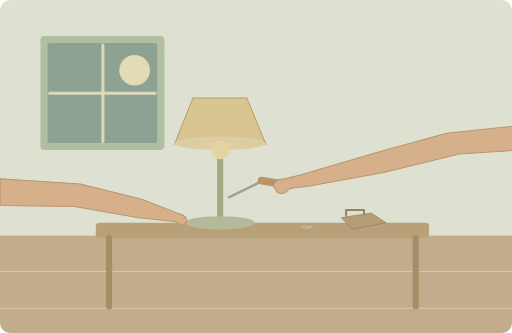
t = 0.00 s
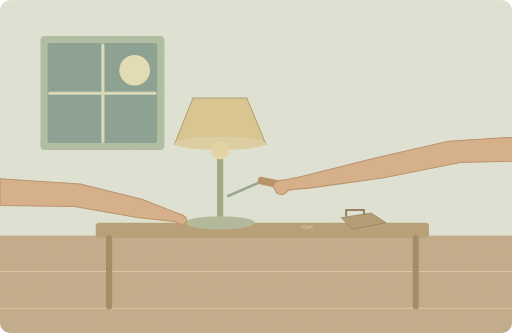
t = 1.50 s
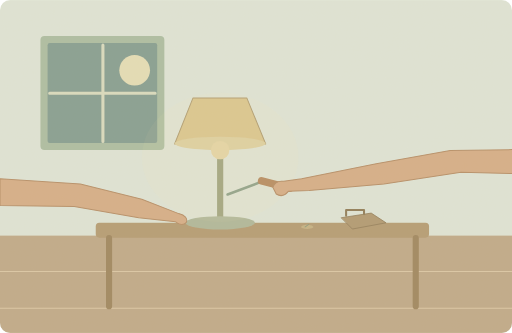
t = 3.25 s
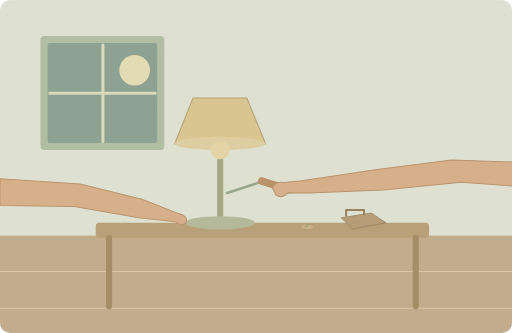
t = 5.00 s
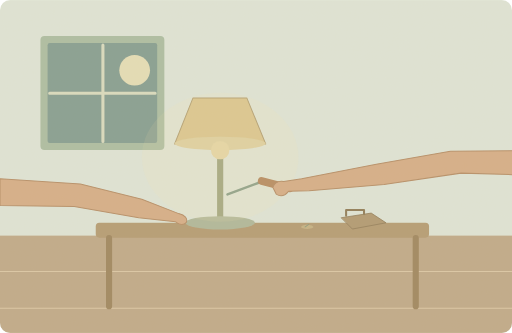
t = 6.60 s
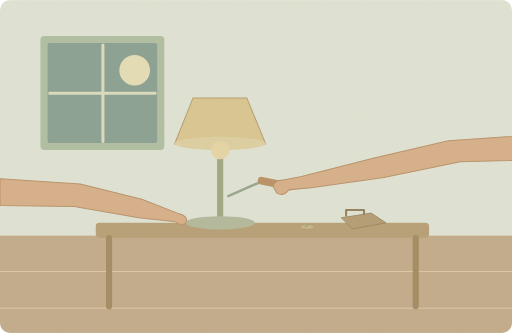
t = 8.60 s

The animated SVG that drew these frames (rendered in a browser with its animation timeline set to each time). Animation: 2 SMIL elements (animate=1,animateTransform=1); one cycle of 10.00 s, repeats indefinitely.

<svg xmlns="http://www.w3.org/2000/svg" width="1000" height="650" viewBox="0 0 1000 650" role="img" aria-labelledby="title desc"><title id="title">单词小故事</title><desc id="desc">I'll try to fix the lamp before dinner.</desc><metadata>{"wordId": "try", "dailyExample": "I'll try to fix the lamp before dinner.", "source": "https://github.com/go1app/word-atlas/blob/main/public/atlas/entries/1.json", "attribution": "Word Atlas contributors — CC BY 4.0", "license": "https://creativecommons.org/licenses/by/4.0/", "changes": "New original vector animation interpreting the daily example.", "durationSeconds": 10}</metadata><defs><clipPath id="frame"><rect width="1000" height="650" rx="20"/></clipPath><filter id="paper"><feTurbulence type="fractalNoise" baseFrequency=".74" numOctaves="3" stitchTiles="stitch"/><feColorMatrix type="saturate" values="0"/><feComponentTransfer><feFuncA type="linear" slope=".065"/></feComponentTransfer><feBlend in="SourceGraphic" mode="soft-light"/></filter><filter id="glow" x="-100%" y="-100%" width="300%" height="300%"><feGaussianBlur stdDeviation="8"/></filter></defs><g clip-path="url(#frame)"><rect x="0" y="0" width="1000" height="650" rx="0" fill="#dfe6d9" /><rect x="0" y="460" width="1000" height="190" rx="0" fill="#bea887" /><path d="M0 530H1000M0 602H1000" fill="none" stroke="#dbc7a6" stroke-width="2" stroke-linecap="round" stroke-linejoin="round" /><rect x="79" y="70" width="242" height="223" rx="8" fill="#aabda2" /><rect x="93" y="84" width="214" height="195" rx="4" fill="#829c91" /><circle cx="263" cy="137" r="30" fill="#e5dfb7" /><path d="M201 88V276M97 182H303" fill="none" stroke="#d9dcc0" stroke-width="6" stroke-linecap="round" stroke-linejoin="round" /><rect x="187" y="435" width="651" height="29" rx="7" fill="#b39a72" /><path d="M213 465V598M812 465V598" fill="none" stroke="#9d845d" stroke-width="12" stroke-linecap="round" stroke-linejoin="round" /><path d="M430 435V280" fill="none" stroke="#9ba27e" stroke-width="12" stroke-linecap="round" stroke-linejoin="round" /><ellipse cx="430" cy="435" rx="68" ry="13" fill="#aeb79a"/><path d="M377 191H482L519 281H341Z" fill="#d9c58e" stroke="#ad9a6f" stroke-width="2" stroke-linecap="round" stroke-linejoin="round" /><ellipse cx="430" cy="280" rx="89" ry="13" fill="#ddd0a1"/><circle cx="430" cy="293" r="18" fill="#e5d6a6" /><g><animate attributeName="opacity" values="0;0;.22;0;.22;0;0" keyTimes="0;.3;.4;.5;.6;.72;1" dur="10s" repeatCount="indefinite"/><ellipse cx="430" cy="307" rx="153" ry="126" fill="#f3e0a5"/></g><g><animateTransform attributeName="transform" type="rotate" values="-4 505 356;4 505 356;-4 505 356" keyTimes="0;.5;1" dur="10s" repeatCount="indefinite"/><path d="M512 354L445 381" fill="none" stroke="#8fa28a" stroke-width="5" stroke-linecap="round" stroke-linejoin="round" /><path d="M511 353L566 366" fill="none" stroke="#b68b60" stroke-width="15" stroke-linecap="round" stroke-linejoin="round" /><path d="M1100 278L878 286 734 315 589 347 554 353Q538 351 533 365L540 378Q553 386 564 372L604 370 750 354 900 328 1100 329Z" fill="#d5ad86" stroke="#b58c65" stroke-width="2" stroke-linecap="round" stroke-linejoin="round" /></g><path d="M0 349L157 359 277 389 349 417Q368 422 364 434Q356 443 343 433L271 425 145 403 0 401Z" fill="#d5ad86" stroke="#b58c65" stroke-width="2" stroke-linecap="round" stroke-linejoin="round" /><path d="M667 425L725 416 754 435 689 447Z" fill="#af9870" stroke="#8c7854" stroke-width="1.5" stroke-linecap="round" stroke-linejoin="round" /><path d="M676 421V410H711V418" fill="none" stroke="#8c7854" stroke-width="4" stroke-linecap="round" stroke-linejoin="round" /><ellipse cx="600" cy="443" rx="12" ry="4" fill="#c4b183"/><path d="M596 443l7 -5" fill="none" stroke="#8e9a7b" stroke-width="2" stroke-linecap="round" stroke-linejoin="round" /><rect width="1000" height="650" fill="#ddc8a0" opacity=".14" filter="url(#paper)" pointer-events="none"/></g></svg>
